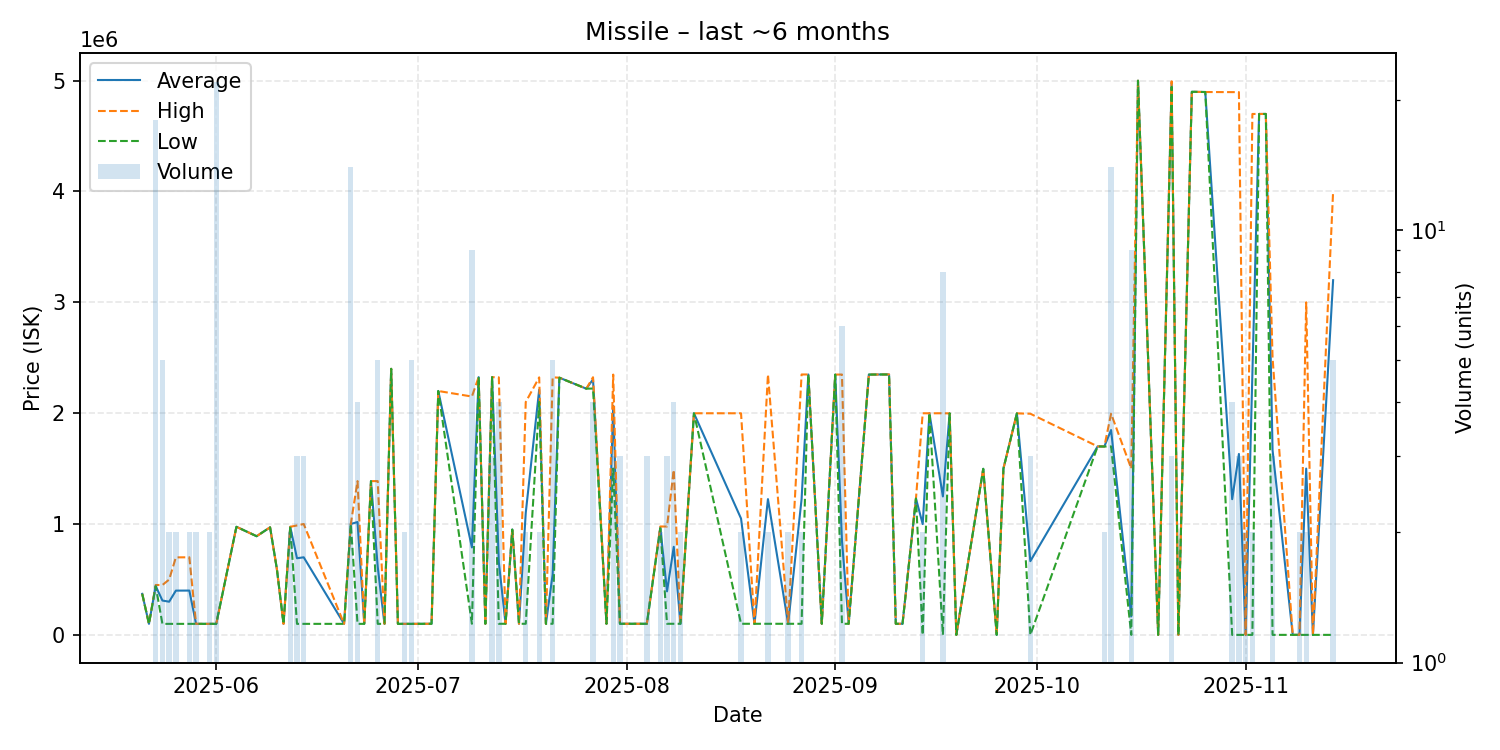

The data file committed next to this chart (first rows):
date, average, highest, lowest, order_count, volume
2025-05-21, 370000, 370000, 370000, 1, 1
2025-05-22, 99400, 99400, 99400, 1, 1
2025-05-23, 440550, 449900, 440000, 2, 18
2025-05-24, 309700, 449900, 99400, 4, 5
2025-05-25, 299200, 499000, 99400, 2, 2
2025-05-26, 399200, 699000, 99400, 2, 2
2025-05-28, 399700, 700000, 99400, 2, 2
2025-05-29, 99410, 99410, 99410, 1, 2
2025-05-31, 99410, 99410, 99410, 2, 2
2025-06-01, 99400, 99410, 99400, 4, 22
2025-06-04, 975000, 975000, 975000, 1, 1
2025-06-07, 890000, 890000, 890000, 1, 1
2025-06-09, 970000, 970000, 970000, 1, 1
2025-06-10, 599400, 599400, 599400, 1, 1
2025-06-11, 99400, 99400, 99400, 1, 1
2025-06-12, 974950, 975000, 974900, 2, 2
2025-06-13, 691133, 987000, 99400, 3, 3
2025-06-14, 699800, 1000000, 99400, 3, 3
2025-06-20, 99400, 99400, 99400, 1, 1
2025-06-21, 1000071, 1001000, 1000000, 2, 14
2025-06-22, 1018100, 1387000, 99400, 4, 4
2025-06-23, 99400, 99400, 99400, 1, 1
2025-06-24, 1387000, 1387000, 1387000, 1, 1
2025-06-25, 614440, 1387000, 99400, 5, 5
2025-06-26, 99400, 99400, 99400, 1, 1
2025-06-27, 2400000, 2400000, 2400000, 1, 1
2025-06-28, 99410, 99410, 99410, 1, 1
2025-06-29, 99410, 99410, 99410, 2, 2
2025-06-30, 99402, 99410, 99400, 2, 5
2025-07-03, 100000, 100000, 100000, 1, 1
2025-07-04, 2200000, 2200000, 2200000, 1, 1
2025-07-09, 788956, 2150000, 100100, 4, 9
2025-07-10, 2325000, 2325000, 2325000, 1, 1
2025-07-11, 100100, 100100, 100100, 1, 1
2025-07-12, 2325000, 2325000, 2325000, 1, 3
2025-07-13, 655775, 2323000, 100000, 3, 4
2025-07-14, 100100, 100100, 100100, 1, 1
2025-07-15, 950100, 950100, 950100, 1, 1
2025-07-16, 100100, 100100, 100100, 1, 1
2025-07-17, 1100050, 2100000, 100100, 2, 2
2025-07-19, 2212000, 2323000, 2101000, 2, 2
2025-07-20, 100100, 100100, 100100, 1, 1
2025-07-21, 544760, 2323000, 100200, 2, 5
2025-07-22, 2320000, 2320000, 2320000, 1, 1
2025-07-26, 2221000, 2221000, 2221000, 1, 1
2025-07-27, 2304500, 2324000, 2222000, 4, 4
2025-07-29, 100100, 100100, 100100, 1, 1
2025-07-30, 2065333, 2348000, 1500000, 2, 3
2025-07-31, 100100, 100100, 100100, 1, 3
2025-08-03, 100100, 100100, 100100, 1, 1
2025-08-04, 100100, 100100, 100100, 2, 3
2025-08-06, 969200, 977700, 960700, 2, 2
2025-08-07, 392633, 977700, 100100, 2, 3
2025-08-08, 794225, 1488350, 100100, 4, 4
2025-08-09, 100100, 100100, 100100, 2, 2
2025-08-11, 1999000, 1999000, 1999000, 1, 1
2025-08-18, 1049550, 1999000, 100100, 2, 2
2025-08-20, 100100, 100100, 100100, 1, 1
2025-08-22, 1224550, 2349000, 100100, 2, 2
2025-08-25, 100050, 100100, 100000, 2, 2
... 44 more rows
